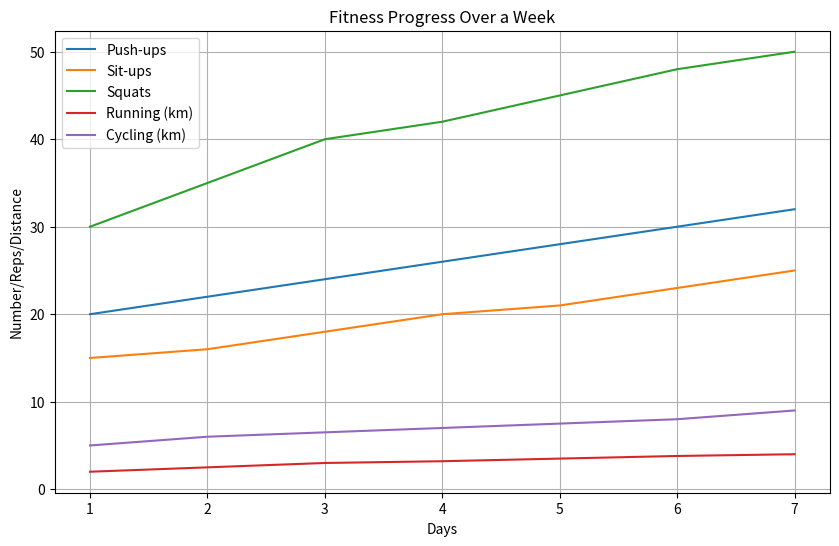

Python code for this plot:
import numpy as np
import matplotlib.pyplot as plt

# Define the exercises
exercises = ["Push-ups", "Sit-ups", "Squats", "Running (km)", "Cycling (km)"]

# Number of days to track
days = np.array([1, 2, 3, 4, 5, 6, 7])

# Randomly generated data representing progress over a week
push_ups = np.array([20, 22, 24, 26, 28, 30, 32])
sit_ups = np.array([15, 16, 18, 20, 21, 23, 25])
squats = np.array([30, 35, 40, 42, 45, 48, 50])
running = np.array([2, 2.5, 3, 3.2, 3.5, 3.8, 4])
cycling = np.array([5, 6, 6.5, 7, 7.5, 8, 9])

# Create a figure and axis for plotting
plt.figure(figsize=(10, 6))

# Plot the data for each exercise
plt.plot(days, push_ups, label="Push-ups")
plt.plot(days, sit_ups, label="Sit-ups")
plt.plot(days, squats, label="Squats")
plt.plot(days, running, label="Running (km)")
plt.plot(days, cycling, label="Cycling (km)")

# Add titles and labels
plt.title("Fitness Progress Over a Week")
plt.xlabel("Days")
plt.ylabel("Number/Reps/Distance")
plt.legend()

# Display the graph
plt.grid(True)
plt.show()
